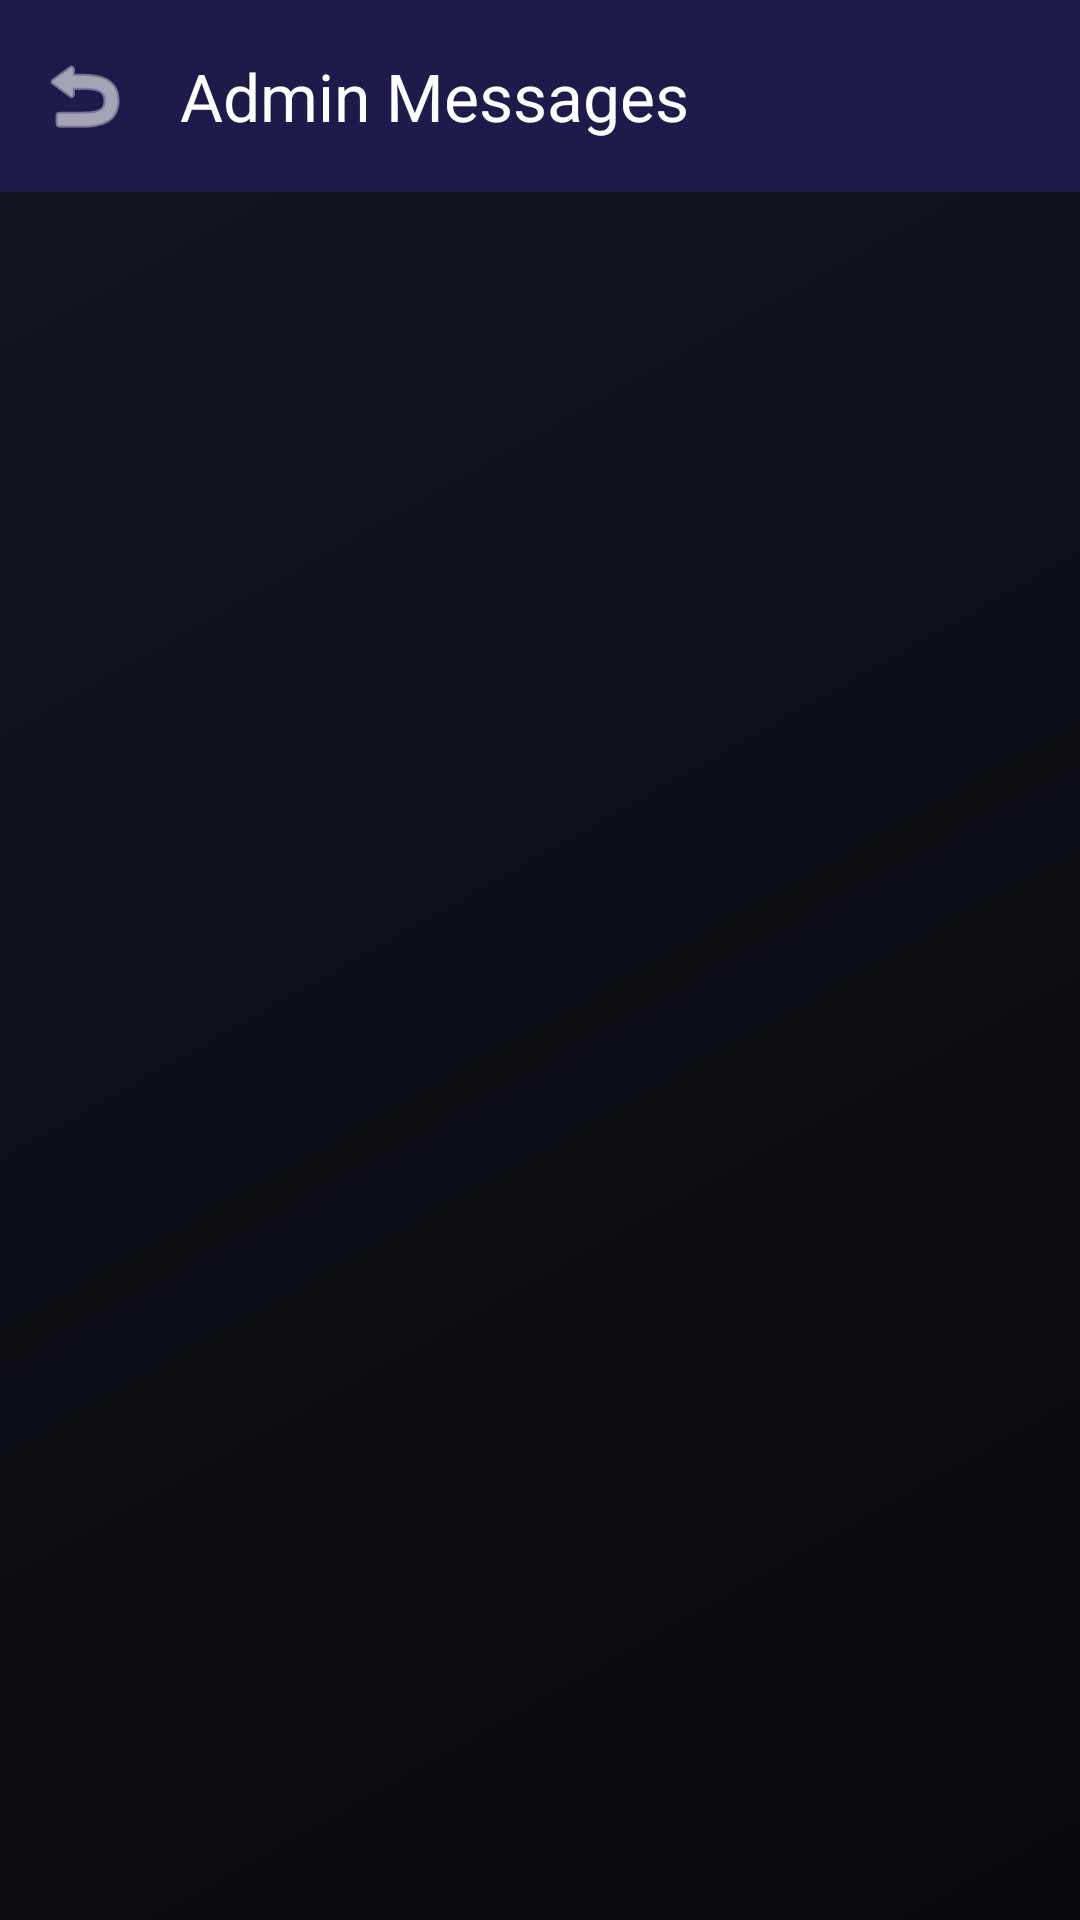

The Android layout XML behind this screen, and the referenced resources:
<!-- AndroidManifest.xml: application theme Theme.RrvMdmDpc -->
<!-- res/layout/activity_admin_messages.xml -->
<?xml version="1.0" encoding="utf-8"?>
<androidx.coordinatorlayout.widget.CoordinatorLayout xmlns:android="http://schemas.android.com/apk/res/android"
    xmlns:app="http://schemas.android.com/apk/res-auto"
    android:layout_width="match_parent"
    android:layout_height="match_parent"
    android:background="@drawable/bg_corporate_wallpaper">

    <com.google.android.material.appbar.AppBarLayout
        android:layout_width="match_parent"
        android:layout_height="wrap_content"
        android:background="#1e1b4b">

        <com.google.android.material.appbar.MaterialToolbar
            android:id="@+id/toolbar"
            android:layout_width="match_parent"
            android:layout_height="?attr/actionBarSize"
            app:title="Admin Messages"
            app:titleTextColor="#FFFFFF"
            app:navigationIcon="@android:drawable/ic_menu_revert"
            app:navigationIconTint="#FFFFFF" />
    </com.google.android.material.appbar.AppBarLayout>

    <LinearLayout
        android:layout_width="match_parent"
        android:layout_height="match_parent"
        android:orientation="vertical"
        android:padding="16dp"
        app:layout_behavior="@string/appbar_scrolling_view_behavior">

        <androidx.recyclerview.widget.RecyclerView
            android:id="@+id/rvMessages"
            android:layout_width="match_parent"
            android:layout_height="0dp"
            android:layout_weight="1" />

        <TextView
            android:id="@+id/tvEmptyMessages"
            android:layout_width="match_parent"
            android:layout_height="wrap_content"
            android:gravity="center"
            android:text="No notifications from IT administrator."
            android:textColor="#94A3B8"
            android:textSize="14sp"
            android:padding="32dp"
            android:visibility="gone" />
    </LinearLayout>

</androidx.coordinatorlayout.widget.CoordinatorLayout>
<!-- resources referenced by this layout -->
<resources>
  <!-- drawable bg_corporate_wallpaper (drawable) -->
  <?xml version="1.0" encoding="utf-8"?>
  <shape xmlns:android="http://schemas.android.com/apk/res/android"
      android:shape="rectangle">
      <gradient
          android:angle="135"
          android:startColor="#090A0D"
          android:centerColor="#0E1017"
          android:endColor="#131620"
          android:type="linear" />
  </shape>
  <style name="Theme.RrvMdmDpc" parent="Theme.Material3.Light.NoActionBar">
          <item name="colorPrimary">@color/brand_primary</item>
          <item name="colorOnPrimary">@color/text_inverse</item>
          <item name="colorPrimaryContainer">@color/brand_crimson_bg</item>
          <item name="colorSecondary">@color/cyan_primary</item>
          <item name="colorOnSecondary">@color/text_main</item>
          <item name="colorSecondaryContainer">@color/cyan_subtle_bg</item>
          <item name="colorSurface">@color/bg_surface</item>
          <item name="colorOnSurface">@color/text_main</item>
          <item name="android:colorBackground">@color/bg_space</item>
          <item name="android:windowBackground">@color/bg_space</item>
          <item name="android:statusBarColor">@color/bg_space</item>
          <item name="android:navigationBarColor">@color/bg_space</item>
          <item name="android:windowLightStatusBar">true</item>
          <item name="android:windowLightNavigationBar">true</item>
      </style>
  <color name="brand_primary">#ED0000</color>
  <color name="text_inverse">#0E1017</color>
  <color name="brand_crimson_bg">#1AED0000</color>
  <color name="cyan_primary">#0BB4AA</color>
  <color name="text_main">#F8FAFC</color>
  <color name="cyan_subtle_bg">#1A0BB4AA</color>
  <color name="bg_surface">#0E1017</color>
  <color name="bg_space">#090A0D</color>
</resources>
